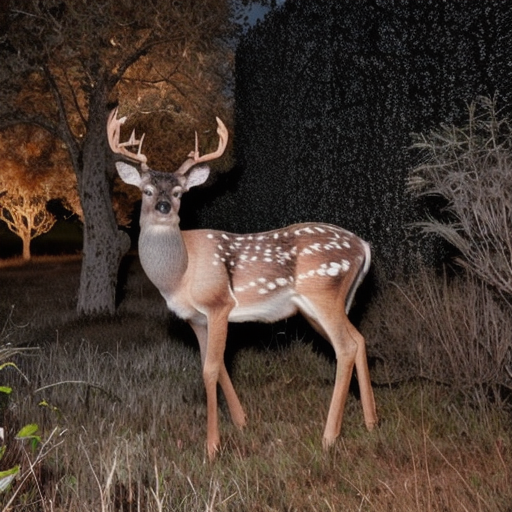
Generation parameters embedded in this image by AUTOMATIC1111 Stable Diffusion web UI or a fork of it (Forge, ...) (PNG 'parameters' text chunk):
A highly realistic trail camera photograph of a deer at night in a dry, natural environment with bushes, tall grass, and sparse trees. The deer is walking or grazing, with a natural composition that includes photorealistic fur texture. The deer appears off-center, slightly obscured by vegetation, and in close distance. The scene includes infrared lighting, producing a monochrome or faintly illuminated appearance
Steps: 30, Sampler: DPM++ 2M SDE Heun, Schedule type: Karras, CFG scale: 5, Seed: 557180875, Size: 512x512, Model hash: 33e58e8668, Model: juggernautXL_juggXIByRundiffusion, Refiner: Realistic_Vision_V6.0_NV_B1 [5d814d2f9c], Refiner switch at: 0.35, Version: v1.10.1